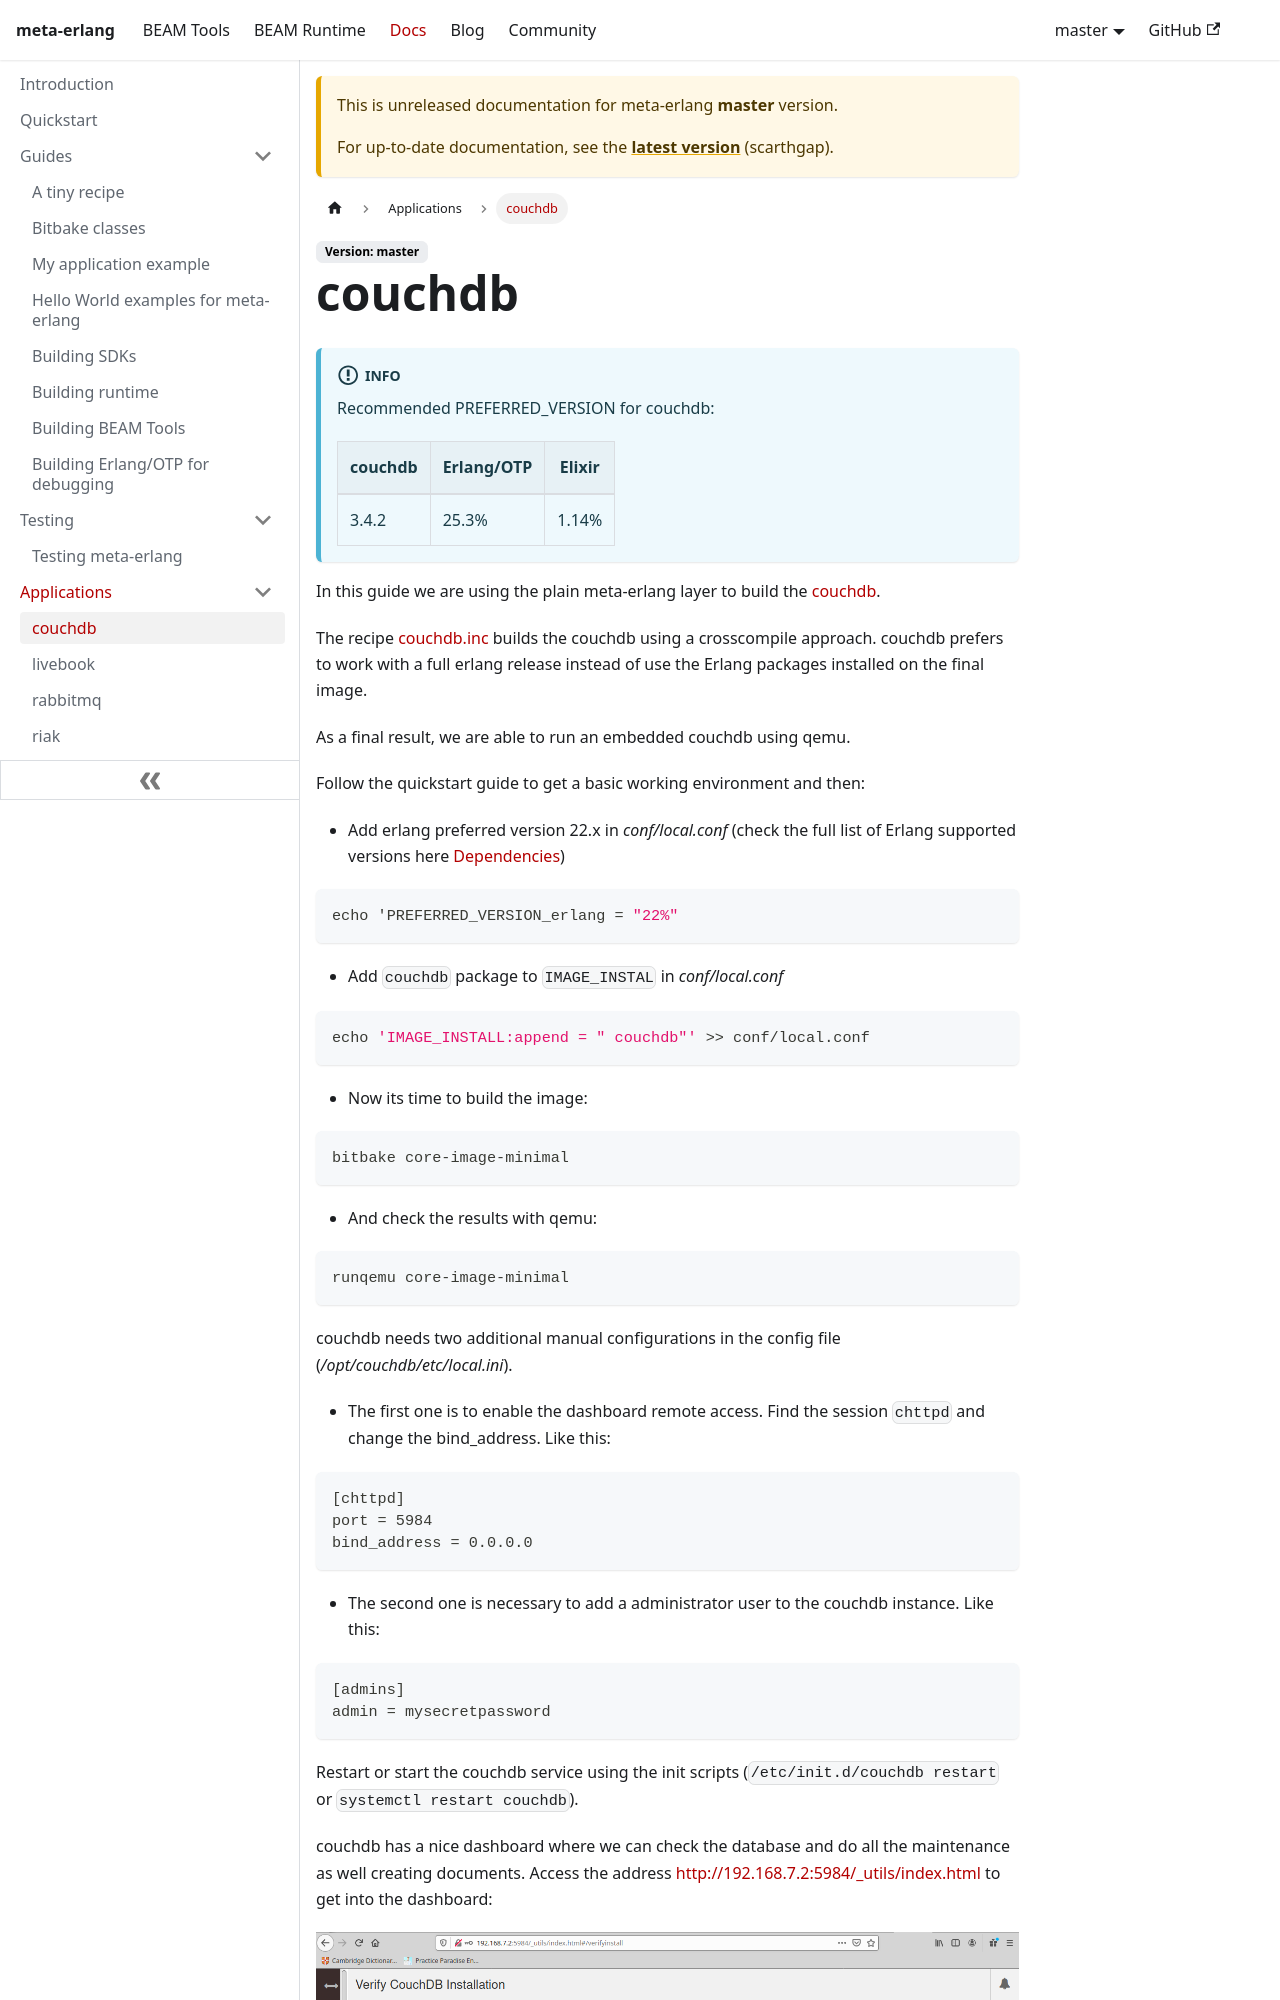

repository: meta-erlang/meta-erlang.github.io · page: docs/master/applications/guides-couchdb/index.html · generator: docusaurus

---
sidebar_position: 4.1
sidebar_label: couchdb
sidebar_class_name: green
description: Shows how to set up and install couchdb.
---

# couchdb

:::info

Recommended PREFERRED_VERSION for couchdb:

| couchdb | Erlang/OTP | Elixir |
| ------- | ---------- | ------ |
| 3.4.2   | 25.3%      | 1.14%  |

:::

In this guide we are using the plain meta-erlang layer to build the
[couchdb](https://couchdb.apache.org/).

The recipe
[couchdb.inc](https://github.com/meta-erlang/meta-erlang/blob/master/recipes-database/couchdb/couchdb.inc)
builds the couchdb using a crosscompile approach. couchdb prefers to work with a
full erlang release instead of use the Erlang packages installed on the final
image.

As a final result, we are able to run an embedded couchdb using qemu.

Follow the quickstart guide to get a basic working environment and then:

- Add erlang preferred version 22.x in _conf/local.conf_ (check the full list of
  Erlang supported versions here
  [Dependencies](https://docs.couchdb.org/en/stable/install/unix.html#dependencies))

```bash
echo 'PREFERRED_VERSION_erlang = "22%"
```

- Add `couchdb` package to `IMAGE_INSTAL` in _conf/local.conf_

```bash
echo 'IMAGE_INSTALL:append = " couchdb"' >> conf/local.conf
```

- Now its time to build the image:

```bash
bitbake core-image-minimal
```

- And check the results with qemu:

```bash
runqemu core-image-minimal
```

couchdb needs two additional manual configurations in the config file
(_/opt/couchdb/etc/local.ini_).
